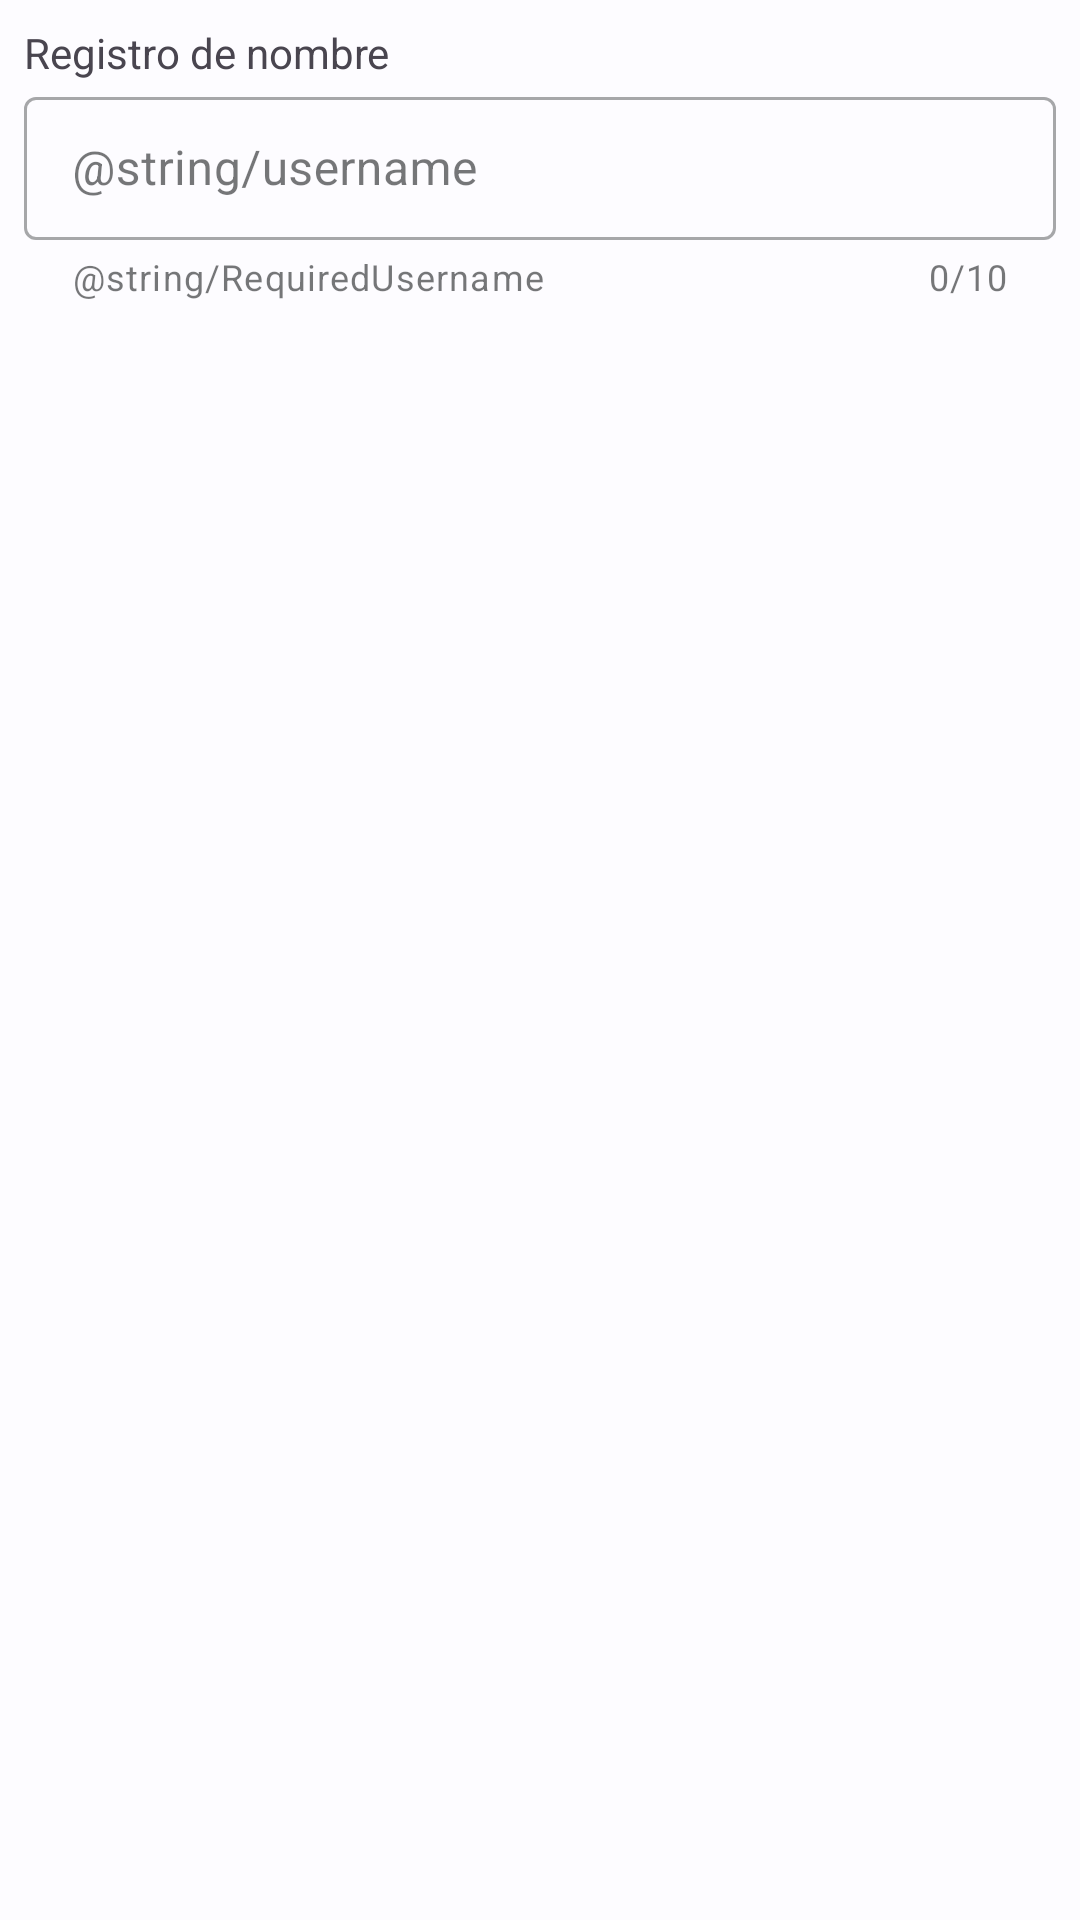

Layout XML and referenced resources for this Android screen:
<!-- AndroidManifest.xml: application theme Theme.myTheme -->
<!-- res/layout/dialog_personalizado.xml -->
<?xml version="1.0" encoding="utf-8"?>
<LinearLayout xmlns:android="http://schemas.android.com/apk/res/android"
    xmlns:app="http://schemas.android.com/apk/res-auto"
    android:orientation="vertical"
    android:layout_width="match_parent"
    android:layout_height="wrap_content"
    android:padding="@dimen/paddingmin">

    <TextView
        android:layout_width="match_parent"
        android:layout_height="wrap_content"
        android:text="Registro de nombre" />

    <com.google.android.material.textfield.TextInputLayout
        android:layout_width="match_parent"
        android:layout_height="wrap_content"
        app:helperText="@string/RequiredUsername"
        android:hint="@string/username"
        app:counterEnabled="true"
        app:counterMaxLength="@integer/maxLenghusername"
        style="@style/Widget.MaterialComponents.TextInputLayout.OutlinedBox.Dense">
        <com.google.android.material.textfield.TextInputEditText
            android:id="@+id/txtUsername"
            android:maxLength="@integer/maxLenghusername"
            android:inputType="textPersonName"
            android:layout_width="match_parent"
            android:layout_height="wrap_content">
        </com.google.android.material.textfield.TextInputEditText>
    </com.google.android.material.textfield.TextInputLayout>



</LinearLayout>
<!-- resources referenced by this layout -->
<resources>
  <dimen name="paddingmin">8dp</dimen>
  <integer name="maxLenghusername">10</integer>
  <color name="colorBackgroundDark">#FF000000</color>
  <color name="md_theme_light_background">#FDFCFF</color>
  <color name="primary">#00185B</color>
  <color name="md_theme_light_primary">#00185B</color>
  <color name="md_theme_light_onPrimary">#FFFFFF</color>
  <color name="md_theme_light_primaryContainer">#D3E4FF</color>
  <color name="md_theme_light_onPrimaryContainer">#001C38</color>
  <color name="md_theme_light_secondary">#545F70</color>
  <color name="md_theme_light_onSecondary">#FFFFFF</color>
  <color name="md_theme_light_secondaryContainer">#D8E3F8</color>
  <color name="md_theme_light_onSecondaryContainer">#111C2B</color>
  <color name="md_theme_light_tertiary">#2E5DA8</color>
  <color name="md_theme_light_onTertiary">#FFFFFF</color>
  <color name="md_theme_light_tertiaryContainer">#D7E2FF</color>
  <color name="md_theme_light_onTertiaryContainer">#001A40</color>
  <color name="md_theme_light_error">#BA1A1A</color>
  <color name="md_theme_light_errorContainer">#FFDAD6</color>
  <color name="md_theme_light_onError">#FFFFFF</color>
  <color name="md_theme_light_onErrorContainer">#410002</color>
  <color name="md_theme_light_onBackground">#1A1C1E</color>
  <color name="md_theme_light_surface">#FDFCFF</color>
  <color name="md_theme_light_onSurface">#1A1C1E</color>
  <color name="md_theme_light_surfaceVariant">#DFE2EB</color>
  <color name="md_theme_light_onSurfaceVariant">#43474E</color>
  <color name="md_theme_light_outline">#73777F</color>
  <color name="md_theme_light_inverseOnSurface">#F1F0F4</color>
  <color name="md_theme_light_inverseSurface">#2F3033</color>
  <color name="md_theme_light_inversePrimary">#A2C9FF</color>
</resources>
